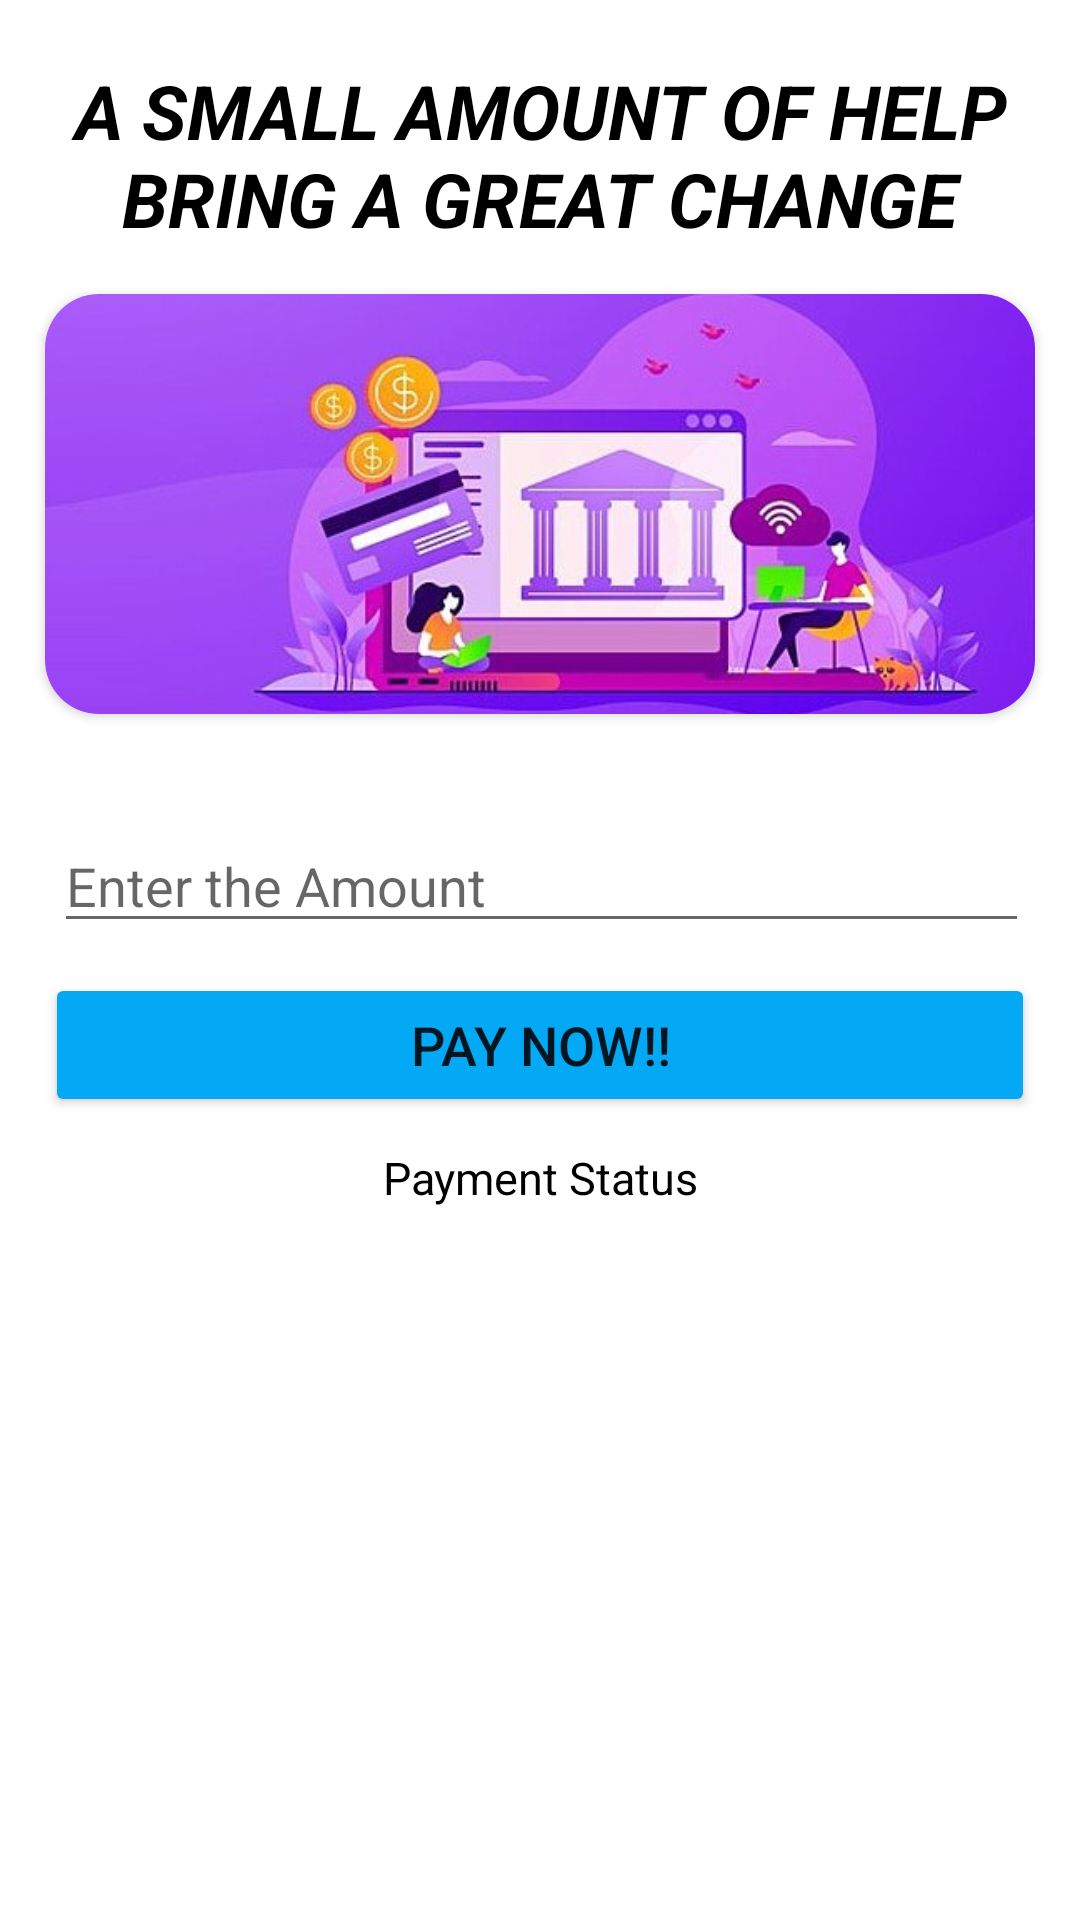

Here is an Android app screen rendered from its layout file. Give the layout XML and the strings, colors and styles it references.
<!-- AndroidManifest.xml: application theme Theme.FireB -->
<!-- res/layout/activity_payment.xml -->
<?xml version="1.0" encoding="utf-8"?>
<LinearLayout
    xmlns:android="http://schemas.android.com/apk/res/android"
    xmlns:app="http://schemas.android.com/apk/res-auto"
    xmlns:tools="http://schemas.android.com/tools"
    android:layout_width="match_parent"
    android:layout_height="match_parent"
    android:orientation="vertical"
    android:background="#FFFFFF"
    tools:context=".Payment">

    <TextView
        android:layout_width="match_parent"
        android:layout_height="wrap_content"
        android:text="@string/a_small_amount_of_help_bring_a_great_change"
        android:textColor="#000000"
        android:textSize="25sp"
        android:textAlignment="center"
        android:layout_marginTop="20dp"
        android:textStyle="bold|italic"/>

    <androidx.cardview.widget.CardView
        android:layout_width="match_parent"
        android:layout_height="140dp"
        app:cardCornerRadius="18dp"
        android:layout_margin="15dp"
        android:elevation="10dp">

        <ImageView
            android:id="@+id/roundedImageView"
            android:layout_width="match_parent"
            android:layout_height="match_parent"
            android:src="@drawable/payment_logo1"
            android:background="@color/white"
            android:scaleType="centerCrop"
            />
    </androidx.cardview.widget.CardView>

    <EditText
        android:id="@+id/pay"
        android:layout_marginTop="20dp"
        android:layout_marginStart="18dp"
        android:layout_marginEnd="17dp"
        android:layout_width="match_parent"
        android:layout_height="wrap_content"
        android:hint="@string/enter_the_amount"
        android:inputType="number"/>

    <Button
        android:id="@+id/btnPayNow"
        android:layout_marginTop="10dp"
        android:layout_width="match_parent"
        android:layout_height="wrap_content"
        android:text="@string/pay_now"
        app:cornerRadius="10dp"
        android:layout_marginStart="15dp"
        android:layout_marginEnd="15dp"
        android:backgroundTint="#03A9F4"
        android:textSize="18sp"
        />

    <TextView
        android:id="@+id/paymentStatus"
        android:layout_width="match_parent"
        android:layout_height="wrap_content"
        android:textAlignment="center"
        android:layout_marginStart="20dp"
        android:layout_marginEnd="20dp"
        android:layout_marginTop="10dp"
        android:textSize="15sp"
        android:text="Payment Status"
        android:textColor="@color/black"/>


</LinearLayout>
<!-- resources referenced by this layout -->
<resources>
  <color name="black">#FF000000</color>
  <color name="white">#FFFFFFFF</color>
  <!-- drawable payment_logo1: jpg bitmap (drawable, 49596 bytes) -->
  <string name="a_small_amount_of_help_bring_a_great_change">A SMALL AMOUNT OF HELP BRING A GREAT CHANGE</string>
  <string name="enter_the_amount">Enter the Amount</string>
  <string name="pay_now">PAY NOW!!</string>
  <style name="Theme.FireB" parent="Base.Theme.FireB" />
  <style name="Base.Theme.FireB" parent="Theme.AppCompat.DayNight.DarkActionBar">
          
          
  
          <item name="colorPrimary">@color/yellow</item>
          <item name="colorPrimaryVariant">@color/black</item>
          <item name="colorOnPrimary">@color/white</item>
  
          <item name="android:statusBarColor" tools:targetApi="l">@color/yellow</item>
      </style>
  <color name="yellow">#FFC801</color>
</resources>
